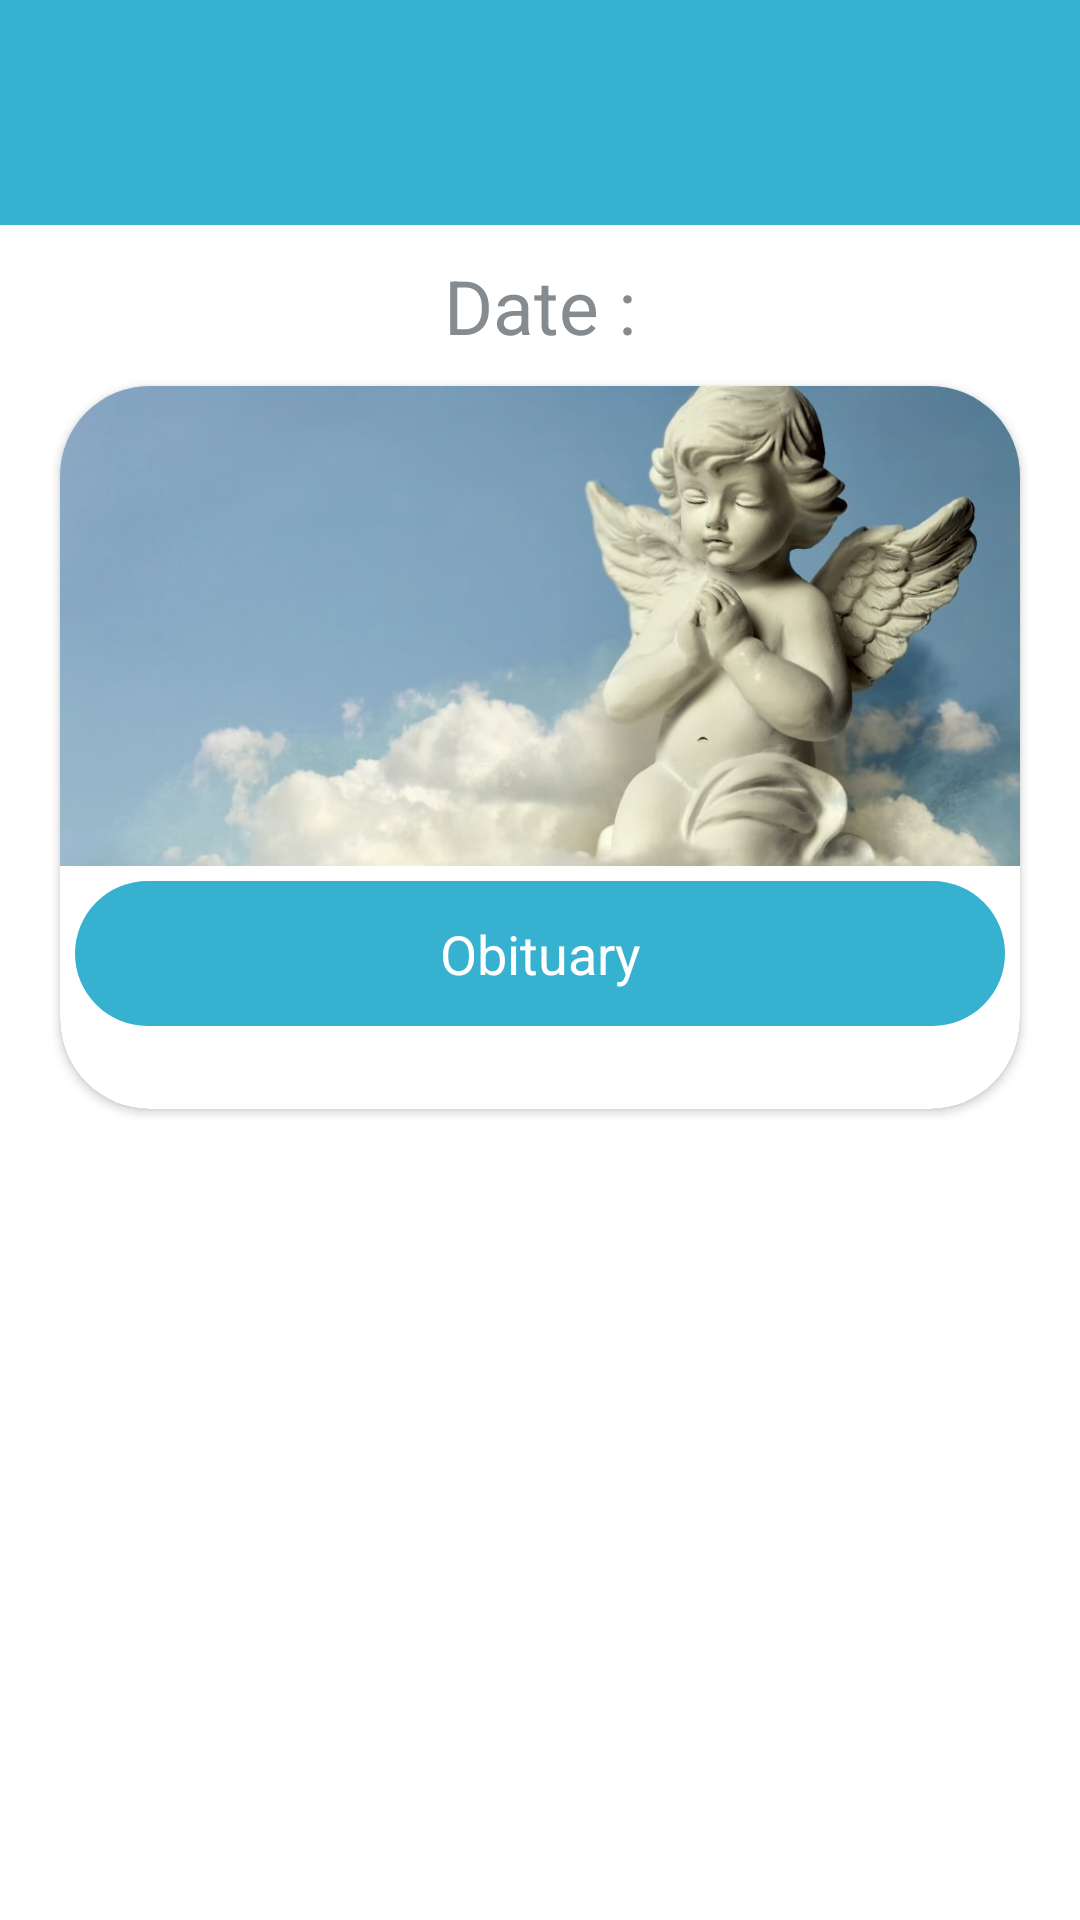

Here is an Android app screen rendered from its layout file. Give the layout XML and the strings, colors and styles it references.
<!-- AndroidManifest.xml: application theme Theme.CMIDevamatha.NoActionBar -->
<!-- res/layout/fragment_one3.xml -->
<?xml version="1.0" encoding="utf-8"?>
<LinearLayout xmlns:android="http://schemas.android.com/apk/res/android"
    xmlns:tools="http://schemas.android.com/tools"
    android:layout_width="match_parent"
    android:layout_height="match_parent"
    xmlns:app="http://schemas.android.com/apk/res-auto"
    android:orientation="vertical"
    android:background="@drawable/fragment_back"
    tools:context=".ui.home.One3">

    <com.google.android.material.appbar.AppBarLayout
        android:layout_width="match_parent"
        android:layout_height="75dp"
        android:layout_gravity="start"/>

    <TextView
        android:id="@+id/day_one_three"
        android:layout_width="match_parent"
        android:layout_height="wrap_content"
        android:text="Date :"
        android:textSize="25sp"
        android:layout_marginTop="10dp"
        android:layout_marginBottom="10dp"
        android:textAlignment="center"
        android:textColor="#858B8E"/>
    <androidx.cardview.widget.CardView
        android:layout_width="wrap_content"
        android:layout_height="wrap_content"
        android:layout_gravity="center"
        android:background="@color/white"
        android:layout_marginStart="20sp"
        android:layout_marginEnd="20sp"
        android:layout_marginBottom="70dp"
        app:cardCornerRadius="30dp">
        <ScrollView
            android:layout_width="wrap_content"
            android:layout_height="wrap_content">
        <LinearLayout
            android:layout_width="wrap_content"
            android:layout_height="wrap_content"
            android:background="@color/white"
            android:orientation="vertical">
            <ImageView
                android:layout_width="match_parent"
                android:layout_height="160dp"
                android:src="@drawable/departed"
                android:scaleType="centerCrop"/>
            <LinearLayout
                android:layout_width="match_parent"
                android:layout_height="wrap_content"
                android:layout_margin="5dp"
                android:background="@drawable/edittext_button_style_rounded"
                android:orientation="vertical">
                        <TextView
                            android:layout_width="match_parent"
                            android:layout_height="wrap_content"
                            android:textSize="18sp"
                            android:background="@drawable/edittext_button_style_rounded2"
                            android:textColor="#FFFFFF"
                            android:textAlignment="center"
                            android:gravity="center"
                            android:text="Obituary"/>
                        <TextView
                            android:id="@+id/obituary_text"
                            android:layout_width="match_parent"
                            android:layout_height="wrap_content"
                            android:textSize="17sp"
                            android:textColor="#626571"
                            android:layout_marginStart="8dp"
                            android:layout_marginEnd="8dp"
                            android:textAlignment="center" />
            </LinearLayout>
        </LinearLayout>
        </ScrollView>
    </androidx.cardview.widget.CardView>

</LinearLayout>
<!-- resources referenced by this layout -->
<resources>
  <color name="white">#FFFFFFFF</color>
  <!-- drawable departed: jpg bitmap (drawable, 48115 bytes) -->
  <!-- drawable edittext_button_style_rounded2 (drawable) -->
  <?xml version="1.0" encoding="utf-8"?>
  <shape xmlns:android="http://schemas.android.com/apk/res/android">
  
  
      <solid android:color="@color/purple_500" />
      <padding android:top="12dp" android:bottom="12dp"
          android:right="12dp" android:left="12dp" />
      <corners android:radius="32dp" />
  
  
  </shape>
  <style name="Theme.CMIDevamatha.NoActionBar" parent="Theme.MaterialComponents.Light.NoActionBar">
  
          <item name="colorPrimary">@color/purple_500</item>
          <item name="colorPrimaryVariant">@color/purple_700</item>
          <item name="colorOnPrimary">@color/white</item>
          
          
          <item name="colorSecondary">#FFFFFF</item>
          <item name="colorSecondaryVariant">@color/teal_700</item>
          <item name="colorOnSecondary">@color/white</item>
  
  
          <item name="android:statusBarColor" tools:targetApi="l">?attr/colorOnPrimary</item>
          <item name="android:forceDarkAllowed">false</item>
          <item name="windowActionBar">false</item>
          <item name="windowNoTitle">true</item>
          <item name="android:windowLightStatusBar">true</item>
  
      </style>
  <color name="purple_500">#36B1D0</color>
  <color name="purple_700">#0F7088</color>
  <color name="teal_700">#FF018786</color>
</resources>
